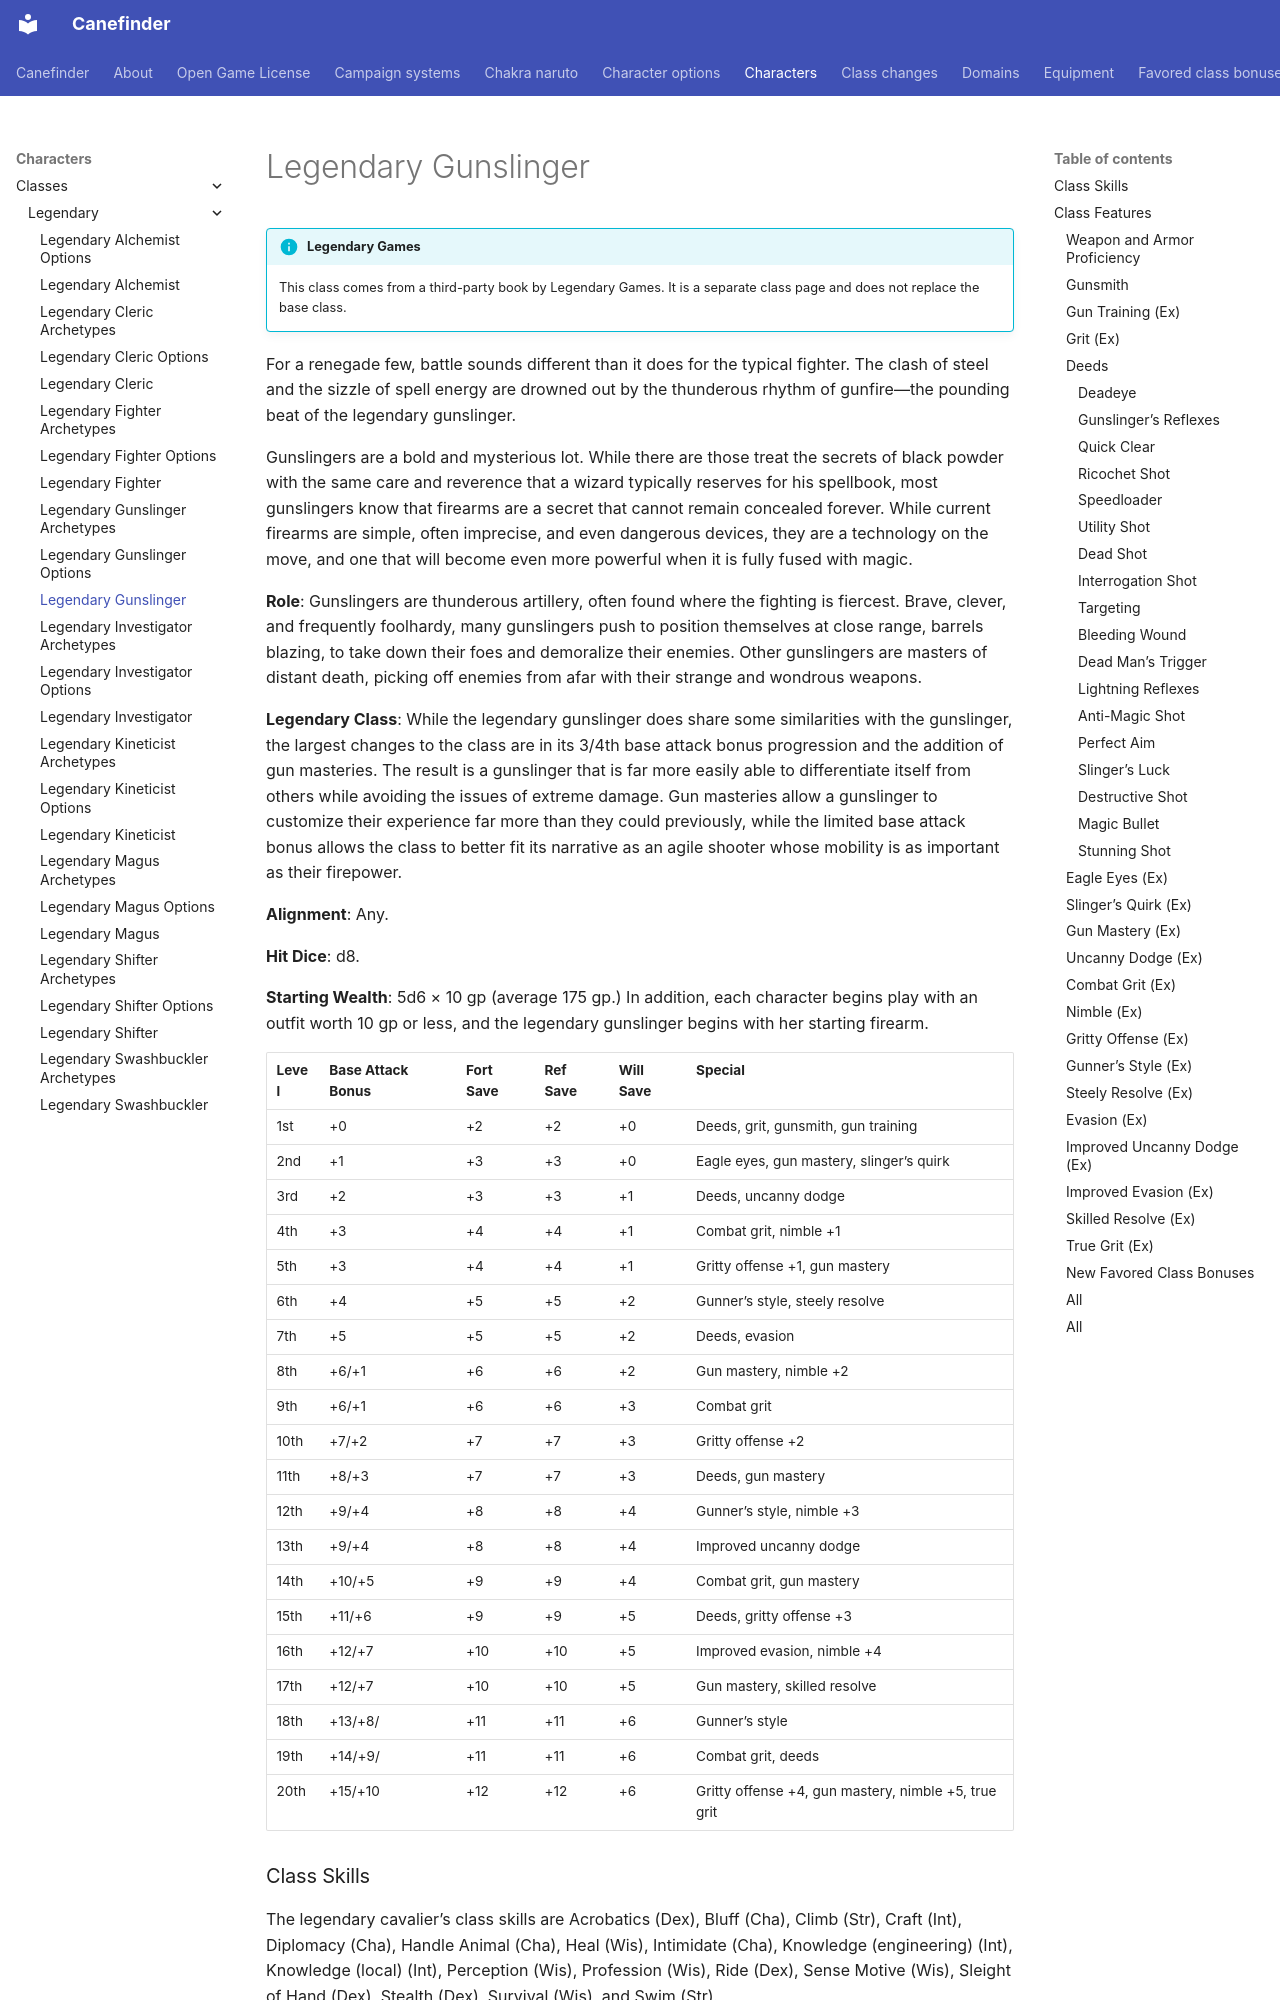

repository: canefinderhouserules/Canefinderhouserules · page: characters/classes/legendary/legendary-gunslinger/index.html · generator: mkdocs

# Legendary Gunslinger

!!! info "Legendary Games"
    This class comes from a third-party book by Legendary Games. It is a separate class page and does not replace the base class.

For a renegade few, battle sounds different than it does for the typical fighter. The clash of steel and the sizzle of spell energy are drowned out by the thunderous rhythm of gunfire—the pounding beat of the legendary gunslinger.

Gunslingers are a bold and mysterious lot. While there are those treat the secrets of black powder with the same care and reverence that a wizard typically reserves for his spellbook, most gunslingers know that firearms are a secret that cannot remain concealed forever. While current firearms are simple, often imprecise, and even dangerous devices, they are a technology on the move, and one that will become even more powerful when it is fully fused with magic.

**Role**: Gunslingers are thunderous artillery, often found where the fighting is fiercest. Brave, clever, and frequently foolhardy, many gunslingers push to position themselves at close range, barrels blazing, to take down their foes and demoralize their enemies. Other gunslingers are masters of distant death, picking off enemies from afar with their strange and wondrous weapons.

**Legendary Class**: While the legendary gunslinger does share some similarities with the gunslinger, the largest changes to the class are in its 3/4th base attack bonus progression and the addition of gun masteries. The result is a gunslinger that is far more easily able to differentiate itself from others while avoiding the issues of extreme damage. Gun masteries allow a gunslinger to customize their experience far more than they could previously, while the limited base attack bonus allows the class to better fit its narrative as an agile shooter whose mobility is as important as their firepower.

**Alignment**: Any.

**Hit Dice**: d8.

**Starting Wealth**: 5d6 × 10 gp (average 175 gp.) In addition, each character begins play with an outfit worth 10 gp or less, and the legendary gunslinger begins with her starting firearm.

| Level | Base Attack Bonus | Fort Save | Ref Save | Will Save | Special |
|---|---|---|---|---|---|
| 1st | +0 | +2 | +2 | +0 | Deeds, grit, gunsmith, gun training |
| 2nd | +1 | +3 | +3 | +0 | Eagle eyes, gun mastery, slinger’s quirk |
| 3rd | +2 | +3 | +3 | +1 | Deeds, uncanny dodge |
| 4th | +3 | +4 | +4 | +1 | Combat grit, nimble +1 |
| 5th | +3 | +4 | +4 | +1 | Gritty offense +1, gun mastery |
| 6th | +4 | +5 | +5 | +2 | Gunner’s style, steely resolve |
| 7th | +5 | +5 | +5 | +2 | Deeds, evasion |
| 8th | +6/+1 | +6 | +6 | +2 | Gun mastery, nimble +2 |
| 9th | +6/+1 | +6 | +6 | +3 | Combat grit |
| 10th | +7/+2 | +7 | +7 | +3 | Gritty offense +2 |
| 11th | +8/+3 | +7 | +7 | +3 | Deeds, gun mastery |
| 12th | +9/+4 | +8 | +8 | +4 | Gunner’s style, nimble +3 |
| 13th | +9/+4 | +8 | +8 | +4 | Improved uncanny dodge |
| 14th | +10/+5 | +9 | +9 | +4 | Combat grit, gun mastery |
| 15th | +11/+6 | +9 | +9 | +5 | Deeds, gritty offense +3 |
| 16th | +12/+7 | +10 | +10 | +5 | Improved evasion, nimble +4 |
| 17th | +12/+7 | +10 | +10 | +5 | Gun mastery, skilled resolve |
| 18th | +13/+8/ | +11 | +11 | +6 | Gunner’s style |
| 19th | +14/+9/ | +11 | +11 | +6 | Combat grit, deeds |
| 20th | +15/+10 | +12 | +12 | +6 | Gritty offense +4, gun mastery, nimble +5, true grit |

### Class Skills

The legendary cavalier’s class skills are Acrobatics (Dex), Bluff (Cha), Climb (Str), Craft (Int), Diplomacy (Cha), Handle Animal (Cha), Heal (Wis), Intimidate (Cha), Knowledge (engineering) (Int), Knowledge (local) (Int), Perception (Wis), Profession (Wis), Ride (Dex), Sense Motive (Wis), Sleight of Hand (Dex), Stealth (Dex), Survival (Wis), and Swim (Str).

**Skill Ranks per Level**: 6 + Int modifier.

### Class Features

The following are class features of the legendary gunslinger.

#### Weapon and Armor Proficiency

Legendary gunslingers are proficient with all simple and [martial weapons](../../../equipment/weapons.md#martial-weapons), and with all [firearms](../../../equipment/weapons.md#firearms). They are proficient with [light armor](../../../equipment/armor.md).

#### Gunsmith

At 1st level, a legendary gunslinger gains one of the following firearms of her choice: blunderbuss, musket, or pistol. Her starting weapon is battered, and only she knows how to use it properly. All other creatures treat her gun as if it had the broken condition. If the weapon already has the broken condition, it does not work at all for anyone else trying to use it. This starting weapon can only be sold for scrap (it’s worth 4d10 gp when sold). The legendary gunslinger also gains Gunsmithing as a bonus feat, although she can craft bullets, pellets, and black powder for a cost in raw materials equal to 1% of the price rather than 10%.

#### Gun Training (Ex)

Starting at 1st level, a legendary gunslinger gains a bonus equal to her Dexterity modifier on damage rolls when firing a firearm; this bonus to damage cannot exceed her class level until she reaches 5th level. Furthermore, she reduces the misfire value of firearms by 1 (minimum 0) and when she fires a broken firearm, the misfire value of that firearm increases by 2 instead of 4.
